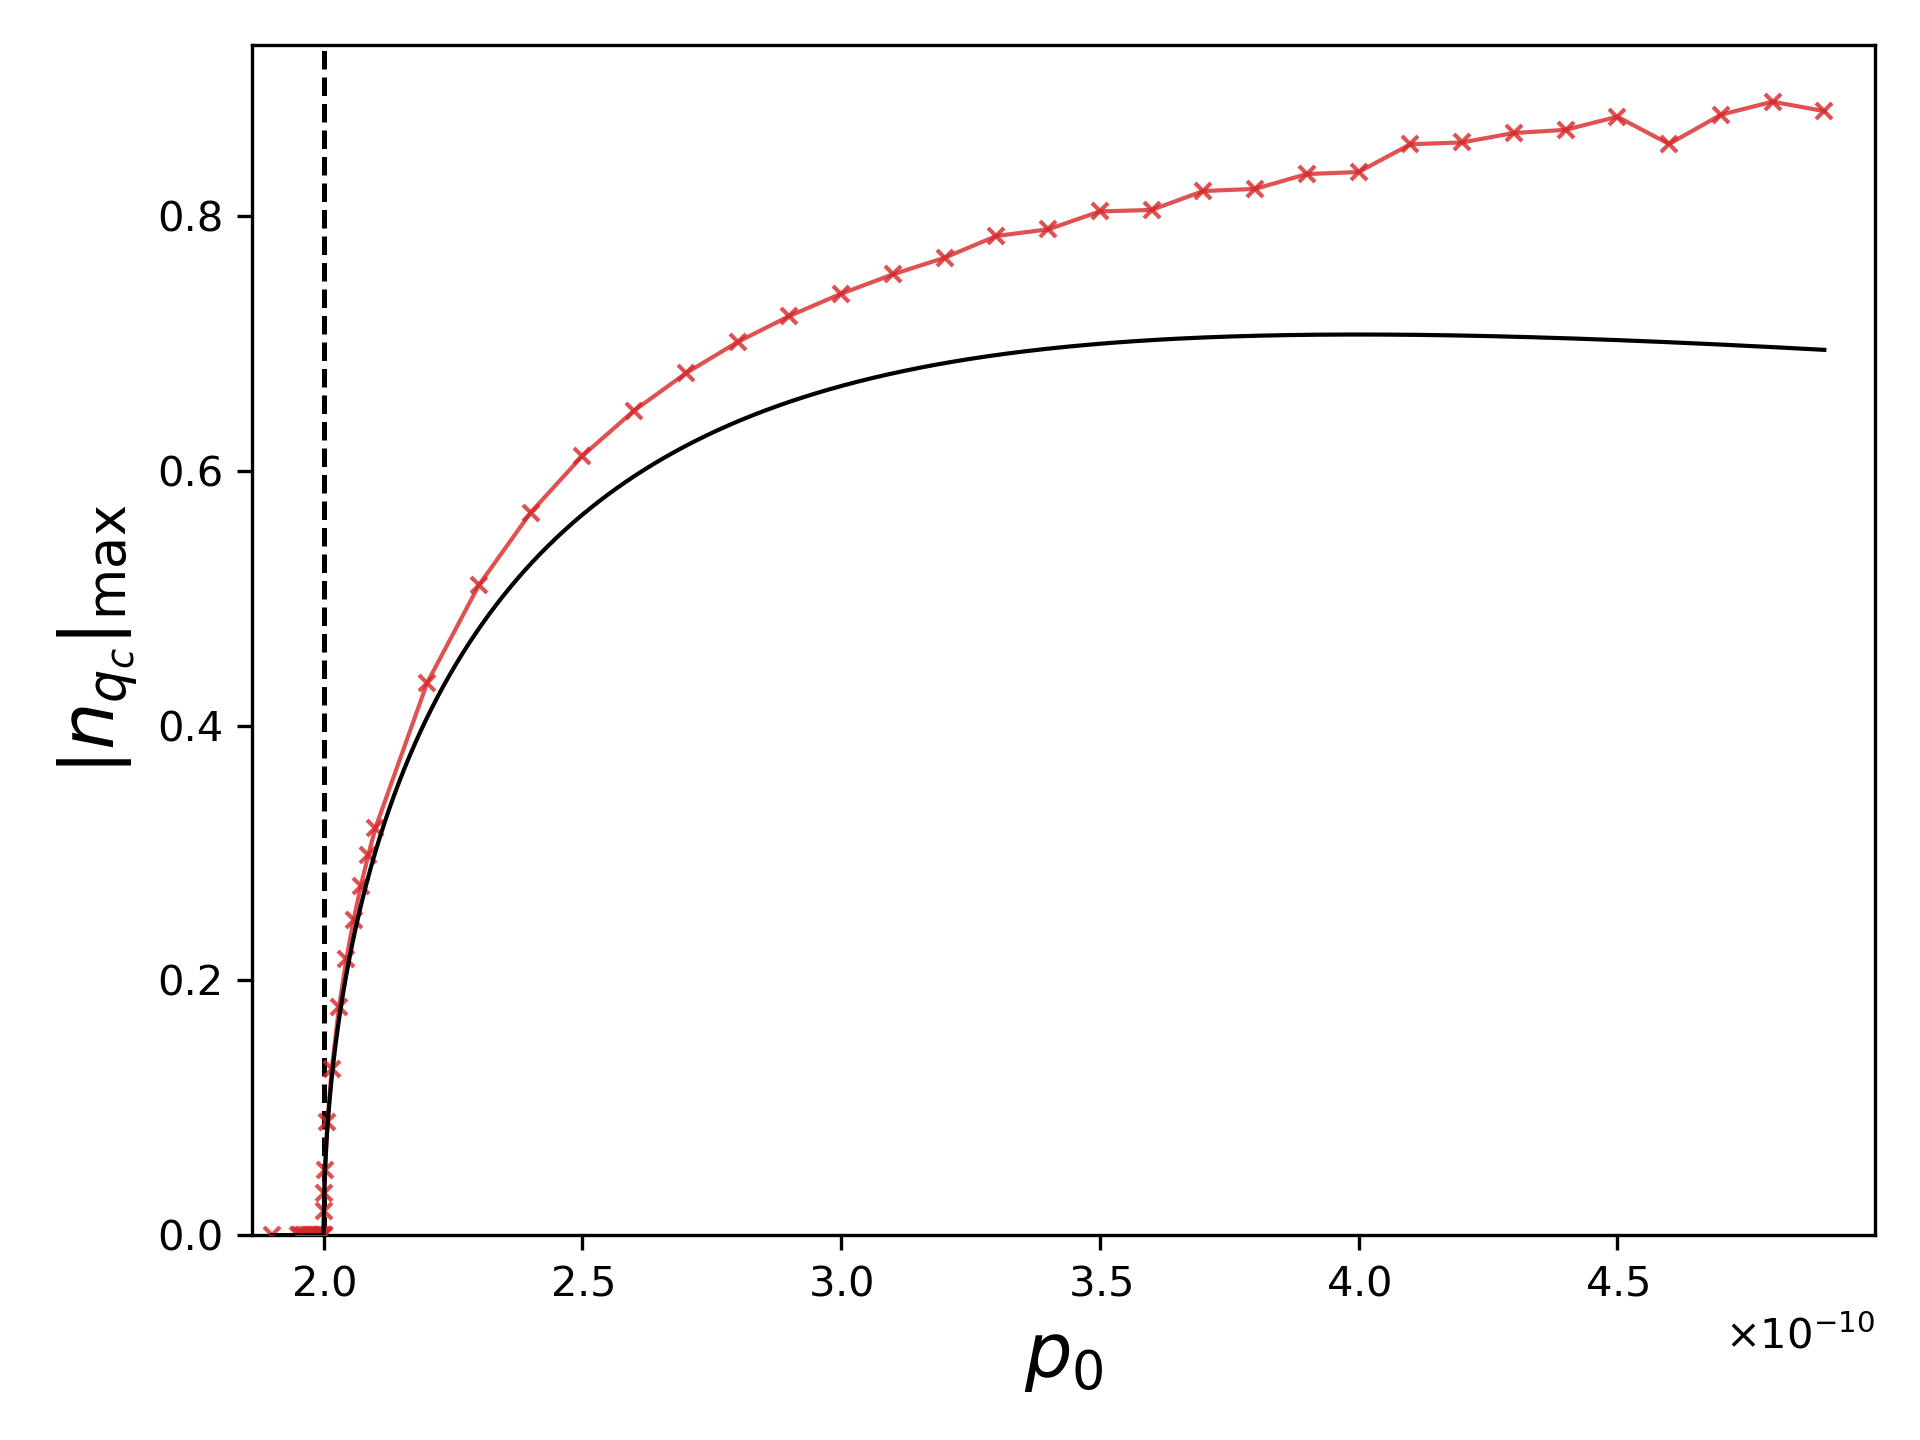

The data file committed next to this chart (first rows):
p0 (For observed curve), n_qc_max (For observed curve), p0(For analytic curve), n_qc_max (For analytic curve)
1.900000000000e-10, 0.000000000000e+00, 1.900000000000e-10, 0.000000000000e+00
1.950000000000e-10, 0.000000000000e+00, 1.900600120024e-10, 0.000000000000e+00
1.954761904762e-10, 0.000000000000e+00, 1.901200240048e-10, 0.000000000000e+00
1.959523809524e-10, 0.000000000000e+00, 1.901800360072e-10, 0.000000000000e+00
1.964285714286e-10, 0.000000000000e+00, 1.902400480096e-10, 0.000000000000e+00
1.969047619048e-10, 0.000000000000e+00, 1.903000600120e-10, 0.000000000000e+00
1.973809523810e-10, 0.000000000000e+00, 1.903600720144e-10, 0.000000000000e+00
1.978571428571e-10, 0.000000000000e+00, 1.904200840168e-10, 0.000000000000e+00
1.983333333333e-10, 0.000000000000e+00, 1.904800960192e-10, 0.000000000000e+00
1.988095238095e-10, 0.000000000000e+00, 1.905401080216e-10, 0.000000000000e+00
1.992857142857e-10, 0.000000000000e+00, 1.906001200240e-10, 0.000000000000e+00
1.997619047619e-10, 0.000000000000e+00, 1.906601320264e-10, 0.000000000000e+00
2.000000000000e-10, 0.000000000000e+00, 1.907201440288e-10, 0.000000000000e+00
2.000010000000e-10, 0.000000000000e+00, 1.907801560312e-10, 0.000000000000e+00
2.000332500000e-10, 1.919689044351e-02, 1.908401680336e-10, 0.000000000000e+00
2.000977500000e-10, 3.284170332763e-02, 1.909001800360e-10, 0.000000000000e+00
2.002380952381e-10, 5.141230898167e-02, 1.909601920384e-10, 0.000000000000e+00
2.007142857143e-10, 8.906306263086e-02, 1.910202040408e-10, 0.000000000000e+00
2.015571428571e-10, 1.308003212603e-01, 1.910802160432e-10, 0.000000000000e+00
2.029642857143e-10, 1.793256856443e-01, 1.911402280456e-10, 0.000000000000e+00
2.043714285714e-10, 2.165387865598e-01, 1.912002400480e-10, 0.000000000000e+00
2.057785714286e-10, 2.475410675651e-01, 1.912602520504e-10, 0.000000000000e+00
2.071857142857e-10, 2.743496023477e-01, 1.913202640528e-10, 0.000000000000e+00
2.085928571429e-10, 2.982208600034e-01, 1.913802760552e-10, 0.000000000000e+00
2.100000000000e-10, 3.198079863749e-01, 1.914402880576e-10, 0.000000000000e+00
2.200000000000e-10, 4.337203405791e-01, 1.915003000600e-10, 0.000000000000e+00
2.300000000000e-10, 5.104530320980e-01, 1.915603120624e-10, 0.000000000000e+00
2.400000000000e-10, 5.673641862551e-01, 1.916203240648e-10, 0.000000000000e+00
2.500000000000e-10, 6.118851113044e-01, 1.916803360672e-10, 0.000000000000e+00
2.600000000000e-10, 6.474169866979e-01, 1.917403480696e-10, 0.000000000000e+00
2.700000000000e-10, 6.767469064834e-01, 1.918003600720e-10, 0.000000000000e+00
2.800000000000e-10, 7.012300239728e-01, 1.918603720744e-10, 0.000000000000e+00
2.900000000000e-10, 7.216953257251e-01, 1.919203840768e-10, 0.000000000000e+00
3.000000000000e-10, 7.391495453890e-01, 1.919803960792e-10, 0.000000000000e+00
3.100000000000e-10, 7.543472005160e-01, 1.920404080816e-10, 0.000000000000e+00
3.200000000000e-10, 7.673790855684e-01, 1.921004200840e-10, 0.000000000000e+00
3.300000000000e-10, 7.845135841544e-01, 1.921604320864e-10, 0.000000000000e+00
3.400000000000e-10, 7.896556336015e-01, 1.922204440888e-10, 0.000000000000e+00
3.500000000000e-10, 8.037486216829e-01, 1.922804560912e-10, 0.000000000000e+00
3.600000000000e-10, 8.049249970461e-01, 1.923404680936e-10, 0.000000000000e+00
3.700000000000e-10, 8.197879712038e-01, 1.924004800960e-10, 0.000000000000e+00
3.800000000000e-10, 8.214466928388e-01, 1.924604920984e-10, 0.000000000000e+00
3.900000000000e-10, 8.331084348709e-01, 1.925205041008e-10, 0.000000000000e+00
4.000000000000e-10, 8.346752612152e-01, 1.925805161032e-10, 0.000000000000e+00
4.100000000000e-10, 8.564790840426e-01, 1.926405281056e-10, 0.000000000000e+00
4.200000000000e-10, 8.579319819256e-01, 1.927005401080e-10, 0.000000000000e+00
4.300000000000e-10, 8.653166258989e-01, 1.927605521104e-10, 0.000000000000e+00
4.400000000000e-10, 8.678043058444e-01, 1.928205641128e-10, 0.000000000000e+00
4.500000000000e-10, 8.781105889413e-01, 1.928805761152e-10, 0.000000000000e+00
4.600000000000e-10, 8.566840235383e-01, 1.929405881176e-10, 0.000000000000e+00
4.700000000000e-10, 8.796383818188e-01, 1.930006001200e-10, 0.000000000000e+00
4.800000000000e-10, 8.899222335236e-01, 1.930606121224e-10, 0.000000000000e+00
4.900000000000e-10, 8.824988776272e-01, 1.931206241248e-10, 0.000000000000e+00
, , 1.931806361272e-10, 0.000000000000e+00
, , 1.932406481296e-10, 0.000000000000e+00
, , 1.933006601320e-10, 0.000000000000e+00
, , 1.933606721344e-10, 0.000000000000e+00
, , 1.934206841368e-10, 0.000000000000e+00
, , 1.934806961392e-10, 0.000000000000e+00
, , 1.935407081416e-10, 0.000000000000e+00
... 4,940 more rows
